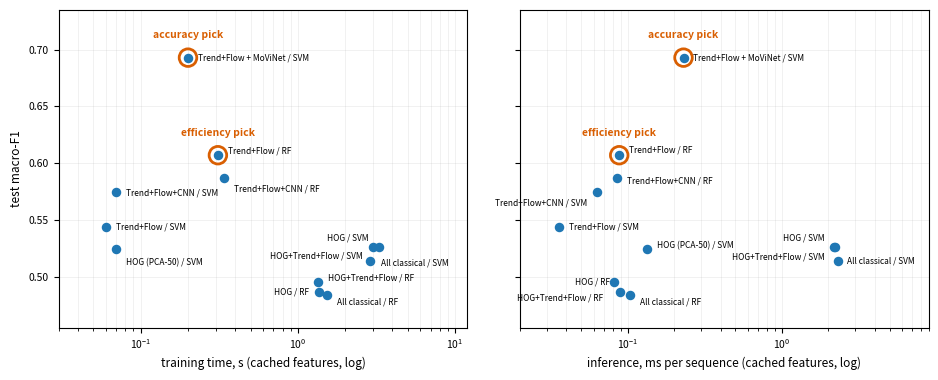

Generate this figure with matplotlib:
"""Figure (paper section 6): test macro-F1 vs training time and vs inference cost.

Left: model training time on cached features (log s). Right: per-sequence
classifier inference (log ms). Tuned SVM/RF rows from efficiency_and_tuning.ipynb;
Trend+Flow + MoViNet stack timed in benchmark_pooled_3class.ipynb under the same
protocol. LogReg rows omitted (dominated). Feature extraction is a one-time cached
cost reported in the text.
"""
import matplotlib.pyplot as plt

#        label,                        F1,   train_s, infer_ms
DATA = [
    ('Trend+Flow / RF',             0.607, 0.31, 0.088),
    ('Trend+Flow / SVM',            0.544, 0.06, 0.036),
    ('Trend+Flow+CNN / RF',         0.587, 0.34, 0.085),
    ('Trend+Flow+CNN / SVM',        0.575, 0.07, 0.063),
    ('HOG / SVM',                   0.526, 3.27, 2.188),
    ('HOG / RF',                    0.486, 1.36, 0.089),
    ('HOG (PCA-50) / SVM',          0.524, 0.07, 0.133),
    ('HOG+Trend+Flow / SVM',        0.526, 3.00, 2.207),
    ('HOG+Trend+Flow / RF',         0.495, 1.35, 0.081),
    ('All classical / SVM',         0.514, 2.90, 2.297),
    ('All classical / RF',          0.484, 1.53, 0.103),
    ('Trend+Flow + MoViNet / SVM',  0.693, 0.20, 0.230),
]
ACC, EFF = 'Trend+Flow + MoViNet / SVM', 'Trend+Flow / RF'

# per-panel label placement: {label: (xfactor, dy, ha)} ; None = unlabeled in that panel
L = {  # left panel (training time)
    'Trend+Flow / RF':            (1.16,  0.004, 'left'),
    'Trend+Flow / SVM':           (1.16,  0.000, 'left'),
    'Trend+Flow+CNN / RF':        (1.16, -0.010, 'left'),
    'Trend+Flow+CNN / SVM':       (1.16, -0.001, 'left'),
    'HOG / SVM':                  (0.86,  0.008, 'right'),
    'HOG / RF':                   (0.86,  0.000, 'right'),
    'HOG (PCA-50) / SVM':         (1.16, -0.012, 'left'),
    'HOG+Trend+Flow / SVM':       (0.86, -0.008, 'right'),
    'HOG+Trend+Flow / RF':        (1.16,  0.004, 'left'),
    'All classical / SVM':        (1.16, -0.002, 'left'),
    'All classical / RF':         (1.16, -0.006, 'left'),
    'Trend+Flow + MoViNet / SVM': (1.16,  0.000, 'left'),
}
R = {  # right panel (inference)
    'Trend+Flow / RF':            (1.16,  0.005, 'left'),
    'Trend+Flow / SVM':           (1.16,  0.000, 'left'),
    'Trend+Flow+CNN / RF':        (1.16, -0.003, 'left'),
    'Trend+Flow+CNN / SVM':       (0.86, -0.010, 'right'),
    'HOG / SVM':                  (0.86,  0.008, 'right'),
    'HOG / RF':                   (0.86,  0.009, 'right'),
    'HOG (PCA-50) / SVM':         (1.16,  0.003, 'left'),
    'HOG+Trend+Flow / SVM':       (0.86, -0.009, 'right'),
    'HOG+Trend+Flow / RF':        (0.86, -0.014, 'right'),
    'All classical / SVM':        (1.16,  0.000, 'left'),
    'All classical / RF':         (1.16, -0.006, 'left'),
    'Trend+Flow + MoViNet / SVM': (1.16,  0.000, 'left'),
}

fig, (axL, axR) = plt.subplots(1, 2, figsize=(9.5, 3.9), sharey=True)

def panel(ax, xi, placements, xlabel, xlim):
    for label, f1, ts, ms in DATA:
        x = ts if xi == 'train' else ms
        ax.scatter(x, f1, s=34, color='#1f77b4', zorder=3)
        if placements.get(label):
            xf, dy, ha = placements[label]
            ax.annotate(label, (x * xf, f1 + dy), fontsize=6.0, ha=ha, va='center', zorder=4)
    for pick, tag in [(ACC, 'accuracy pick'), (EFF, 'efficiency pick')]:
        f1, ts, ms = next((d[1], d[2], d[3]) for d in DATA if d[0] == pick)
        x = ts if xi == 'train' else ms
        ax.scatter(x, f1, s=160, facecolors='none', edgecolors='#d95f02', linewidths=2.0, zorder=2)
        ax.annotate(tag, (x, f1 + 0.017), fontsize=7.5, ha='center', color='#d95f02',
                    fontweight='bold', zorder=4)
    ax.set_xscale('log')
    ax.set_xlabel(xlabel, fontsize=8.5)
    ax.tick_params(labelsize=7.5)
    ax.grid(True, which='both', alpha=0.25, lw=0.5)
    ax.set_xlim(*xlim)

panel(axL, 'train', L, 'training time, s (cached features, log)', (0.03, 12))
panel(axR, 'infer', R, 'inference, ms per sequence (cached features, log)', (0.02, 9))
axL.set_ylabel('test macro-F1', fontsize=8.5)
axL.set_ylim(0.455, 0.735)
plt.tight_layout()
plt.savefig('fig_efficiency_two_panel.png', dpi=200, bbox_inches='tight')
print('saved')
